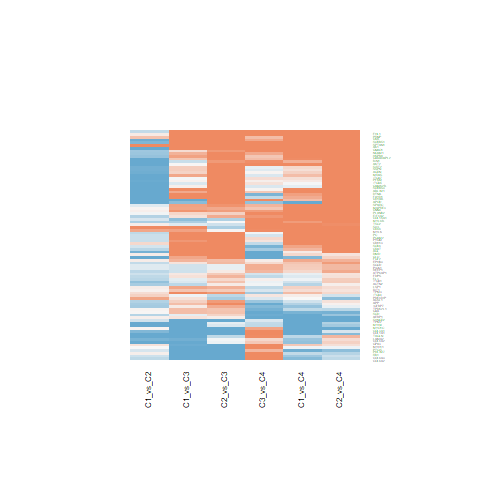

The table this chart was drawn from, first rows:
C1_vs_C2.ID, C1_vs_C2.logFC, C1_vs_C2.AveExpr, C1_vs_C2.t, C1_vs_C2.P.Value, C1_vs_C2.adj.P.Val, C1_vs_C2.B, C1_vs_C3.ID, C1_vs_C3.logFC, C1_vs_C3.AveExpr, C1_vs_C3.t, C1_vs_C3.P.Value, C1_vs_C3.adj.P.Val, C1_vs_C3.B, C1_vs_C4.ID, C1_vs_C4.logFC, C1_vs_C4.AveExpr, C1_vs_C4.t, C1_vs_C4.P.Value, C1_vs_C4.adj.P.Val, C1_vs_C4.B, C2_vs_C3.ID, C2_vs_C3.logFC, C2_vs_C3.AveExpr
4641, -1.063, 21.14, -3.401, 0.001557, 0.01072, -1.386, 4641, -1.264, 21.14, -3.301, 0.002059, 0.009734, -2.114, 4641, -1.641, 21.14, -3.32, 0.001953, 0.01976, -1.701, 4641, -0.2007, 21.14
5348, -1.075, 22.11, -1.778, 0.08318, 0.1849, -4.916, 5348, 1.615, 22.11, 2.179, 0.03539, 0.09541, -4.721, 5348, 0.7773, 22.11, 0.8127, 0.4213, 0.6508, -6.245, 5348, 2.69, 22.11
375790, -0.9138, 21.42, -2.132, 0.03937, 0.1067, -4.289, 375790, 0.3807, 21.42, 0.7251, 0.4727, 0.6375, -6.734, 375790, 0.225, 21.42, 0.3319, 0.7417, 0.8721, -6.519, 375790, 1.294, 21.42
274, -1.002, 21.24, -2.685, 0.01057, 0.04107, -3.134, 274, 0.4562, 21.24, 0.9978, 0.3245, 0.4953, -6.5, 274, 0.977, 21.24, 1.655, 0.1058, 0.2866, -5.243, 274, 1.459, 21.24
6319, 0.02177, 19.75, 0.07698, 0.939, 0.9663, -6.431, 6319, 0.504, 19.75, 1.455, 0.1536, 0.2911, -5.951, 6319, -0.8718, 19.75, -1.95, 0.05839, 0.1954, -4.751, 6319, 0.4822, 19.75
3983, -1.057, 21.26, -2.663, 0.01119, 0.0425, -3.184, 3983, 1.412, 21.26, 2.904, 0.006018, 0.02314, -3.117, 3983, 1.449, 21.26, 2.31, 0.02626, 0.1155, -4.062, 3983, 2.468, 21.26
22808, -0.9316, 21.07, -2.674, 0.01089, 0.04164, -3.16, 22808, 0.3216, 21.07, 0.7537, 0.4556, 0.6208, -6.713, 22808, 0.3563, 21.07, 0.6468, 0.5216, 0.7274, -6.365, 22808, 1.253, 21.07
23654, 0.08196, 21.32, 0.2903, 0.7731, 0.8551, -6.392, 23654, 0.8789, 21.32, 2.542, 0.01509, 0.04905, -3.96, 23654, 1.712, 21.32, 3.836, 0.0004438, 0.007306, -0.3121, 23654, 0.797, 21.32
9144, 0.08808, 19.86, 0.2687, 0.7895, 0.8651, -6.398, 9144, 0.1912, 19.86, 0.4762, 0.6365, 0.7716, -6.885, 9144, -1.853, 19.86, -3.576, 0.0009461, 0.01188, -1.024, 9144, 0.1031, 19.86
10174, -1.124, 20.99, -3.63, 0.0008105, 0.006837, -0.7804, 10174, 0.08804, 20.99, 0.2322, 0.8176, 0.8959, -6.972, 10174, -0.1225, 20.99, -0.2502, 0.8037, 0.905, -6.543, 10174, 1.212, 20.99
6840, 0.1016, 19.33, 0.3797, 0.7062, 0.8088, -6.362, 6840, -0.1924, 19.33, -0.5869, 0.5606, 0.7116, -6.825, 6840, 1.05, 19.33, 2.48, 0.01755, 0.09051, -3.705, 6840, -0.2941, 19.33
203, 1.646, 24.04, 2.549, 0.01484, 0.05188, -3.436, 203, 2.862, 24.04, 3.618, 0.0008387, 0.004724, -1.264, 203, 4.604, 24.04, 4.508, 5.79515310344632e-05, 0.001656, 1.621, 203, 1.216, 24.04
1277, -0.8061, 23.33, -0.908, 0.3695, 0.5269, -6.027, 1277, -2.737, 23.33, -2.517, 0.01603, 0.05144, -4.015, 1277, -1.032, 23.33, -0.7355, 0.4664, 0.6855, -6.304, 1277, -1.931, 23.33
1281, 0.03397, 21.44, 0.05548, 0.956, 0.9747, -6.433, 1281, -2.392, 21.44, -3.19, 0.002799, 0.0125, -2.403, 1281, -1.651, 21.44, -1.705, 0.09617, 0.2698, -5.165, 1281, -2.426, 21.44
1410, -2.687, 24.44, -4.716, 3.02818349726329e-05, 0.0007531, 2.312, 1410, 1.049, 24.44, 1.504, 0.1407, 0.2733, -5.882, 1410, 0.6847, 24.44, 0.7601, 0.4517, 0.675, -6.286, 1410, 3.736, 24.44
5621, 0.1148, 20.92, 0.2247, 0.8234, 0.8898, -6.409, 5621, 1.559, 20.92, 2.492, 0.01706, 0.05364, -4.071, 5621, 3.375, 20.92, 4.179, 0.000159, 0.003639, 0.6601, 5621, 1.444, 20.92
351, -0.4713, 21.33, -1.241, 0.2219, 0.3671, -5.679, 351, 0.342, 21.33, 0.7355, 0.4664, 0.6318, -6.726, 351, -0.2739, 21.33, -0.4562, 0.6507, 0.8176, -6.47, 351, 0.8133, 21.33
347, -3.445, 23.63, -5.357, 3.99200725140121e-06, 0.000185, 4.237, 347, -1.385, 23.63, -1.758, 0.08649, 0.1903, -5.487, 347, 0.5157, 23.63, 0.5072, 0.6149, 0.7947, -6.445, 347, 2.06, 23.63
3688, -0.4319, 22.39, -1.781, 0.08272, 0.1842, -4.912, 3688, -0.1385, 22.39, -0.4664, 0.6435, 0.7761, -6.889, 3688, -0.05106, 22.39, -0.1332, 0.8948, 0.9503, -6.565, 3688, 0.2933, 22.39
5925, 0.07737, 18.07, 0.5004, 0.6196, 0.7427, -6.309, 5925, -1.626, 18.07, -8.587, 1.52909116440882e-10, 1.41687560314978e-08, 13.96, 5925, -0.3719, 18.07, -1.521, 0.1362, 0.3387, -5.444, 5925, -1.704, 18.07
7170, 0.05557, 24.45, 0.2385, 0.8127, 0.8816, -6.406, 7170, 0.4628, 24.45, 1.622, 0.1128, 0.2306, -5.705, 7170, 0.2489, 24.45, 0.6758, 0.5031, 0.715, -6.346, 7170, 0.4073, 24.45
7169, -0.2633, 20.92, -0.5337, 0.5965, 0.7256, -6.292, 7169, -1.291, 20.92, -2.137, 0.03887, 0.1028, -4.803, 7169, -1.5, 20.92, -1.923, 0.06175, 0.2034, -4.798, 7169, -1.028, 20.92
5213, -1.619, 22.81, -5.205, 6.47714508842236e-06, 0.0002602, 3.776, 5213, -0.01251, 22.81, -0.03283, 0.974, 0.9862, -6.999, 5213, 0.2287, 22.81, 0.465, 0.6445, 0.8127, -6.466, 5213, 1.606, 22.81
6649, 0.2872, 21.57, 0.5419, 0.5909, 0.7207, -6.288, 6649, 1.79, 21.57, 2.758, 0.008791, 0.03145, -3.467, 6649, 1.419, 21.57, 1.694, 0.09818, 0.2737, -5.182, 6649, 1.503, 21.57
1284, -0.8689, 22.24, -1.714, 0.0945, 0.203, -5.02, 1284, -0.9121, 22.24, -1.469, 0.1499, 0.2865, -5.932, 1284, -0.632, 22.24, -0.7884, 0.4352, 0.6627, -6.264, 1284, -0.04322, 22.24
2247, -1.117, 21.88, -3.209, 0.002659, 0.01544, -1.88, 2247, 0.7267, 21.88, 1.705, 0.09615, 0.2056, -5.574, 2247, -0.7939, 21.88, -1.443, 0.1571, 0.3694, -5.555, 2247, 1.843, 21.88
2775, -1.111, 23.82, -2.147, 0.038, 0.1039, -4.258, 2775, 1.08, 23.82, 1.705, 0.09606, 0.2055, -5.573, 2775, 4.476, 23.82, 5.472, 2.76165154148416e-06, 0.0001959, 4.541, 2775, 2.191, 23.82
6678, -2.999, 22.57, -5.559, 2.09274518408574e-06, 0.0001336, 4.851, 6678, -0.7422, 22.57, -1.123, 0.2682, 0.4346, -6.368, 6678, -1.419, 22.57, -1.663, 0.1042, 0.2834, -5.23, 6678, 2.257, 22.57
2548, 0.04512, 21.9, 0.1393, 0.8899, 0.9334, -6.424, 2548, 0.5073, 21.9, 1.279, 0.2084, 0.3623, -6.184, 2548, -0.3861, 21.9, -0.7541, 0.4553, 0.6776, -6.29, 2548, 0.4622, 21.9
1191, 0.102, 23.59, 0.3011, 0.7649, 0.8512, -6.389, 1191, 1.818, 23.59, 4.382, 8.54805469783745e-05, 0.0007275, 0.9319, 1191, 0.2775, 23.59, 0.5181, 0.6073, 0.7902, -6.439, 1191, 1.716, 23.59
5837, -0.3003, 23.49, -0.344, 0.7327, 0.8288, -6.375, 5837, 0.9917, 23.49, 0.9275, 0.3593, 0.5305, -6.567, 5837, 1.268, 23.49, 0.9183, 0.3641, 0.6005, -6.154, 5837, 1.292, 23.49
5091, -0.3834, 20.91, -1.355, 0.1831, 0.3232, -5.537, 5091, 1.254, 20.91, 3.62, 0.0008332, 0.004698, -1.257, 5091, 1.21, 20.91, 2.705, 0.01005, 0.0632, -3.205, 5091, 1.637, 20.91
1756, -0.881, 20.75, -2.378, 0.02239, 0.07018, -3.799, 1756, 1.418, 20.75, 3.126, 0.003335, 0.01442, -2.568, 1756, 0.1228, 20.75, 0.2097, 0.835, 0.9204, -6.552, 1756, 2.299, 20.75
1292, -0.3827, 23.29, -0.5553, 0.5819, 0.7126, -6.281, 1292, -1.742, 23.29, -2.064, 0.04566, 0.1161, -4.943, 1292, -0.7626, 23.29, -0.6999, 0.4882, 0.7021, -6.329, 1292, -1.36, 23.29
1293, -0.2933, 23.43, -0.3999, 0.6914, 0.7981, -6.354, 1293, -1.809, 23.43, -2.015, 0.05085, 0.1262, -5.037, 1293, -0.5991, 23.43, -0.5167, 0.6083, 0.7908, -6.44, 1293, -1.516, 23.43
1152, 0.4956, 25.45, 0.905, 0.371, 0.5286, -6.029, 1152, 2.594, 25.45, 3.868, 0.0004036, 0.002594, -0.5645, 1152, 3.111, 25.45, 3.593, 0.0009013, 0.01157, -0.9786, 1152, 2.098, 25.45
4684, -0.5925, 23.24, -1.164, 0.2513, 0.4018, -5.768, 4684, 0.247, 23.24, 0.3963, 0.694, 0.8127, -6.92, 4684, 2.958, 23.24, 3.676, 0.000708, 0.009894, -0.7519, 4684, 0.8395, 23.24
2224, -0.2775, 22.16, -1.315, 0.1962, 0.3374, -5.589, 2224, 0.1357, 22.16, 0.525, 0.6025, 0.7457, -6.86, 2224, -0.09872, 22.16, -0.2958, 0.769, 0.8864, -6.53, 2224, 0.4133, 22.16
140465, -0.2254, 20.79, -0.7859, 0.4367, 0.5893, -6.128, 140465, -0.7146, 20.79, -2.034, 0.04873, 0.1223, -5, 140465, 1.083, 20.79, 2.388, 0.02183, 0.1039, -3.899, 140465, -0.4892, 20.79
5224, -0.2959, 22.43, -0.4353, 0.6657, 0.7783, -6.34, 5224, 1.323, 22.43, 1.589, 0.1202, 0.2418, -5.756, 5224, 1.069, 22.43, 0.9946, 0.326, 0.5641, -6.083, 5224, 1.618, 22.43
3691, 0.2509, 20.62, 0.7168, 0.4778, 0.6252, -6.179, 3691, 1.102, 20.62, 2.571, 0.01406, 0.0466, -3.896, 3691, 0.5407, 20.62, 0.9768, 0.3347, 0.572, -6.1, 3691, 0.8513, 20.62
948, 1.603, 21.62, 3.166, 0.00299, 0.01677, -1.987, 948, 1.101, 21.62, 1.775, 0.08368, 0.1856, -5.459, 948, 2.69, 21.62, 3.359, 0.001751, 0.01839, -1.599, 948, -0.5024, 21.62
3693, -0.9678, 21.05, -2.871, 0.006569, 0.02923, -2.705, 3693, 0.06698, 21.05, 0.1622, 0.872, 0.9287, -6.986, 3693, 0.1493, 21.05, 0.28, 0.7809, 0.8923, -6.535, 3693, 1.035, 21.05
2878, -1.042, 21.61, -1.957, 0.05755, 0.1417, -4.611, 2878, -1.125, 21.61, -1.724, 0.09253, 0.2001, -5.543, 2878, -0.6875, 21.61, -0.8163, 0.4193, 0.6493, -6.242, 2878, -0.08271, 21.61
3908, -0.9794, 21.59, -1.454, 0.1539, 0.2885, -5.405, 3908, -1.366, 21.59, -1.656, 0.1058, 0.221, -5.653, 3908, -0.3999, 21.59, -0.3756, 0.7093, 0.8548, -6.503, 3908, -0.3862, 21.59
208, -1.166, 20.63, -3.836, 0.0004439, 0.004484, -0.2186, 208, -0.3253, 20.63, -0.8742, 0.3874, 0.5578, -6.615, 208, 0.6265, 20.63, 1.304, 0.1998, 0.4258, -5.737, 208, 0.8402, 20.63
2180, 0.73, 20.76, 2.122, 0.04025, 0.1083, -4.308, 2180, 0.1998, 20.76, 0.474, 0.6381, 0.7718, -6.886, 2180, -0.0007018, 20.76, -0.00129, 0.999, 0.9994, -6.574, 2180, -0.5303, 20.76
4046, -0.5405, 19.35, -1.495, 0.1428, 0.2728, -5.348, 4046, -0.4081, 19.35, -0.9217, 0.3623, 0.5332, -6.572, 4046, -0.451, 19.35, -0.7891, 0.4348, 0.6622, -6.263, 4046, 0.1325, 19.35
178, -0.4318, 21, -1.29, 0.2047, 0.3467, -5.62, 178, 1.126, 21, 2.747, 0.009041, 0.03218, -3.493, 178, 0.5676, 21, 1.072, 0.2901, 0.5274, -6.004, 178, 1.558, 21
4627, -1.13, 22.53, -3.892, 0.0003763, 0.004004, -0.06397, 4627, -1.247, 22.53, -3.505, 0.001161, 0.006149, -1.573, 4627, -1.617, 22.53, -3.521, 0.001106, 0.01319, -1.171, 4627, -0.1163, 22.53
88, -0.6861, 21.73, -2.523, 0.0158, 0.05468, -3.492, 88, -0.2017, 21.73, -0.6056, 0.5483, 0.7019, -6.814, 88, -0.2743, 21.73, -0.638, 0.5272, 0.7305, -6.37, 88, 0.4844, 21.73
4629, 0.2019, 20.57, 0.3878, 0.7003, 0.8043, -6.359, 4629, -0.9379, 20.57, -1.471, 0.1493, 0.2856, -5.929, 4629, 0.4312, 20.57, 0.5238, 0.6034, 0.7873, -6.437, 4629, -1.14, 20.57
1306, -0.4622, 21.04, -1.109, 0.2743, 0.4283, -5.829, 1306, 0.2125, 21.04, 0.4162, 0.6795, 0.8032, -6.912, 1306, 1.083, 21.04, 1.643, 0.1084, 0.2913, -5.262, 1306, 0.6747, 21.04
1384, -0.2502, 21.18, -1.016, 0.3159, 0.4728, -5.925, 1384, 1.607, 21.18, 5.325, 4.41475282574507e-06, 6.34068874597635e-05, 3.821, 1384, 0.7383, 21.18, 1.896, 0.06541, 0.2105, -4.846, 1384, 1.857, 21.18
7249, -0.5153, 19.03, -2.704, 0.01007, 0.03955, -3.09, 7249, -0.5187, 19.03, -2.223, 0.03206, 0.08817, -4.634, 7249, 0.8201, 19.03, 2.722, 0.009627, 0.06132, -3.166, 7249, -0.003447, 19.03
2049, 0.09275, 18.31, 0.3604, 0.7205, 0.8196, -6.369, 2049, 0.5988, 18.31, 1.899, 0.06488, 0.1526, -5.245, 2049, 0.7033, 18.31, 1.728, 0.09184, 0.2615, -5.127, 2049, 0.506, 18.31
1012, -0.3251, 21.25, -0.5762, 0.5678, 0.7022, -6.269, 1012, 0.8724, 21.25, 1.263, 0.2142, 0.3695, -6.205, 1012, 1.061, 21.25, 1.189, 0.2414, 0.4741, -5.875, 1012, 1.197, 21.25
11345, -0.6528, 21.36, -1.788, 0.08144, 0.1823, -4.899, 11345, 0.7696, 21.36, 1.721, 0.09305, 0.2011, -5.547, 11345, 1.217, 21.36, 2.109, 0.04137, 0.1557, -4.457, 11345, 1.422, 21.36
6876, -1.123, 23.53, -1.587, 0.1206, 0.2411, -5.216, 6876, -2.88, 23.53, -3.322, 0.001942, 0.009342, -2.059, 6876, -1.881, 23.53, -1.68, 0.1009, 0.2774, -5.204, 6876, -1.757, 23.53
2314, -0.396, 20.46, -1.98, 0.05474, 0.1361, -4.569, 2314, 0.2008, 20.46, 0.82, 0.4172, 0.5868, -6.661, 2314, -0.1898, 20.46, -0.6004, 0.5517, 0.7502, -6.394, 2314, 0.5968, 20.46
... 24 more rows
